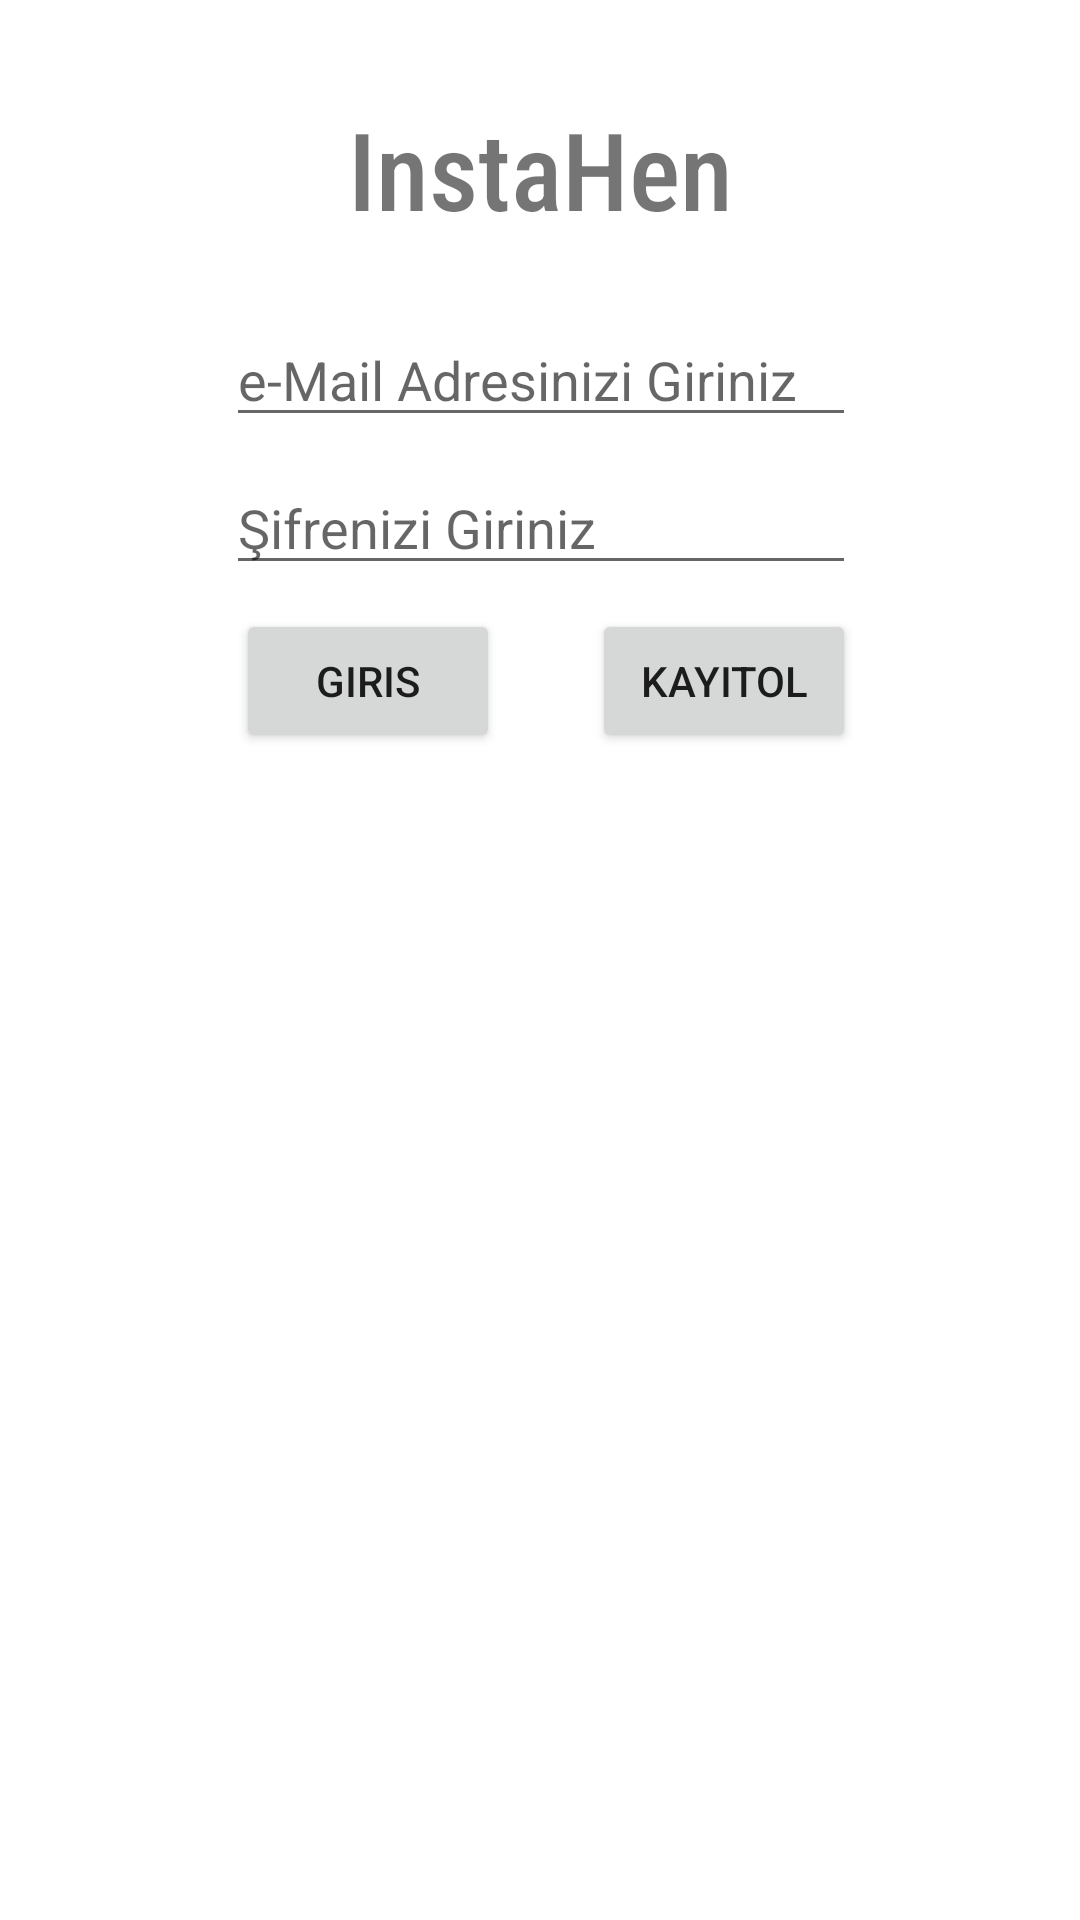

Android layout source for this screen:
<!-- AndroidManifest.xml: application theme Theme.InstaHen -->
<!-- res/layout/activity_kullanici.xml -->
<?xml version="1.0" encoding="utf-8"?>
<androidx.constraintlayout.widget.ConstraintLayout xmlns:android="http://schemas.android.com/apk/res/android"
    xmlns:app="http://schemas.android.com/apk/res-auto"
    xmlns:tools="http://schemas.android.com/tools"
    android:layout_width="match_parent"
    android:layout_height="match_parent"
    tools:context=".KullaniciActivity">

    <EditText
        android:id="@+id/txtEmail"
        android:layout_width="wrap_content"
        android:layout_height="wrap_content"
        android:layout_marginTop="24dp"
        android:ems="10"
        android:hint="e-Mail Adresinizi Giriniz"
        android:inputType="textEmailAddress"
        app:layout_constraintEnd_toEndOf="parent"
        app:layout_constraintHorizontal_bias="0.502"
        app:layout_constraintStart_toStartOf="parent"
        app:layout_constraintTop_toBottomOf="@+id/textView" />

    <Button
        android:id="@+id/btnGiris"
        android:layout_width="wrap_content"
        android:layout_height="wrap_content"
        android:layout_marginTop="8dp"
        android:layout_marginEnd="24dp"
        android:onClick="userLogin"
        android:text="Giris"
        app:layout_constraintEnd_toStartOf="@+id/btnKayitOl"
        app:layout_constraintHorizontal_bias="0.333"
        app:layout_constraintStart_toStartOf="@+id/txtPw"
        app:layout_constraintTop_toBottomOf="@+id/txtPw" />

    <Button
        android:id="@+id/btnKayitOl"
        android:layout_width="wrap_content"
        android:layout_height="wrap_content"
        android:layout_marginTop="8dp"
        android:onClick="userRegister"
        android:text="Kayitol"
        app:layout_constraintEnd_toEndOf="@+id/txtPw"
        app:layout_constraintTop_toBottomOf="@+id/txtPw" />

    <EditText
        android:id="@+id/txtPw"
        android:layout_width="wrap_content"
        android:layout_height="wrap_content"
        android:layout_marginTop="8dp"
        android:ems="10"
        android:hint="Şifrenizi Giriniz"
        android:inputType="textPassword"
        app:layout_constraintEnd_toEndOf="parent"
        app:layout_constraintHorizontal_bias="0.502"
        app:layout_constraintStart_toStartOf="parent"
        app:layout_constraintTop_toBottomOf="@+id/txtEmail" />

    <TextView
        android:id="@+id/textView"
        android:layout_width="wrap_content"
        android:layout_height="wrap_content"
        android:layout_marginTop="32dp"
        android:fontFamily="sans-serif-condensed-medium"
        android:text="InstaHen"
        android:textSize="36sp"
        app:layout_constraintBottom_toTopOf="@+id/txtEmail"
        app:layout_constraintEnd_toEndOf="parent"
        app:layout_constraintHorizontal_bias="0.5"
        app:layout_constraintStart_toStartOf="parent"
        app:layout_constraintTop_toTopOf="parent" />

</androidx.constraintlayout.widget.ConstraintLayout>
<!-- resources referenced by this layout -->
<resources>
  <style name="Theme.InstaHen" parent="Theme.MaterialComponents.DayNight.DarkActionBar">
          
          <item name="colorPrimary">@color/purple_500</item>
          <item name="colorPrimaryVariant">@color/purple_700</item>
          <item name="colorOnPrimary">@color/white</item>
          
          <item name="colorSecondary">@color/teal_200</item>
          <item name="colorSecondaryVariant">@color/teal_700</item>
          <item name="colorOnSecondary">@color/black</item>
          
          <item name="android:statusBarColor" tools:targetApi="l">?attr/colorPrimaryVariant</item>
          
      </style>
  <!-- not gathered from this repository: default colours our renderer supplied (Android Studio template values) -->
  <color name="purple_500">#FF6200EE</color>
  <color name="purple_700">#FF3700B3</color>
  <color name="teal_200">#FF03DAC5</color>
  <color name="teal_700">#FF018786</color>
  <color name="black">#FF000000</color>
  <color name="white">#FFFFFFFF</color>
</resources>
